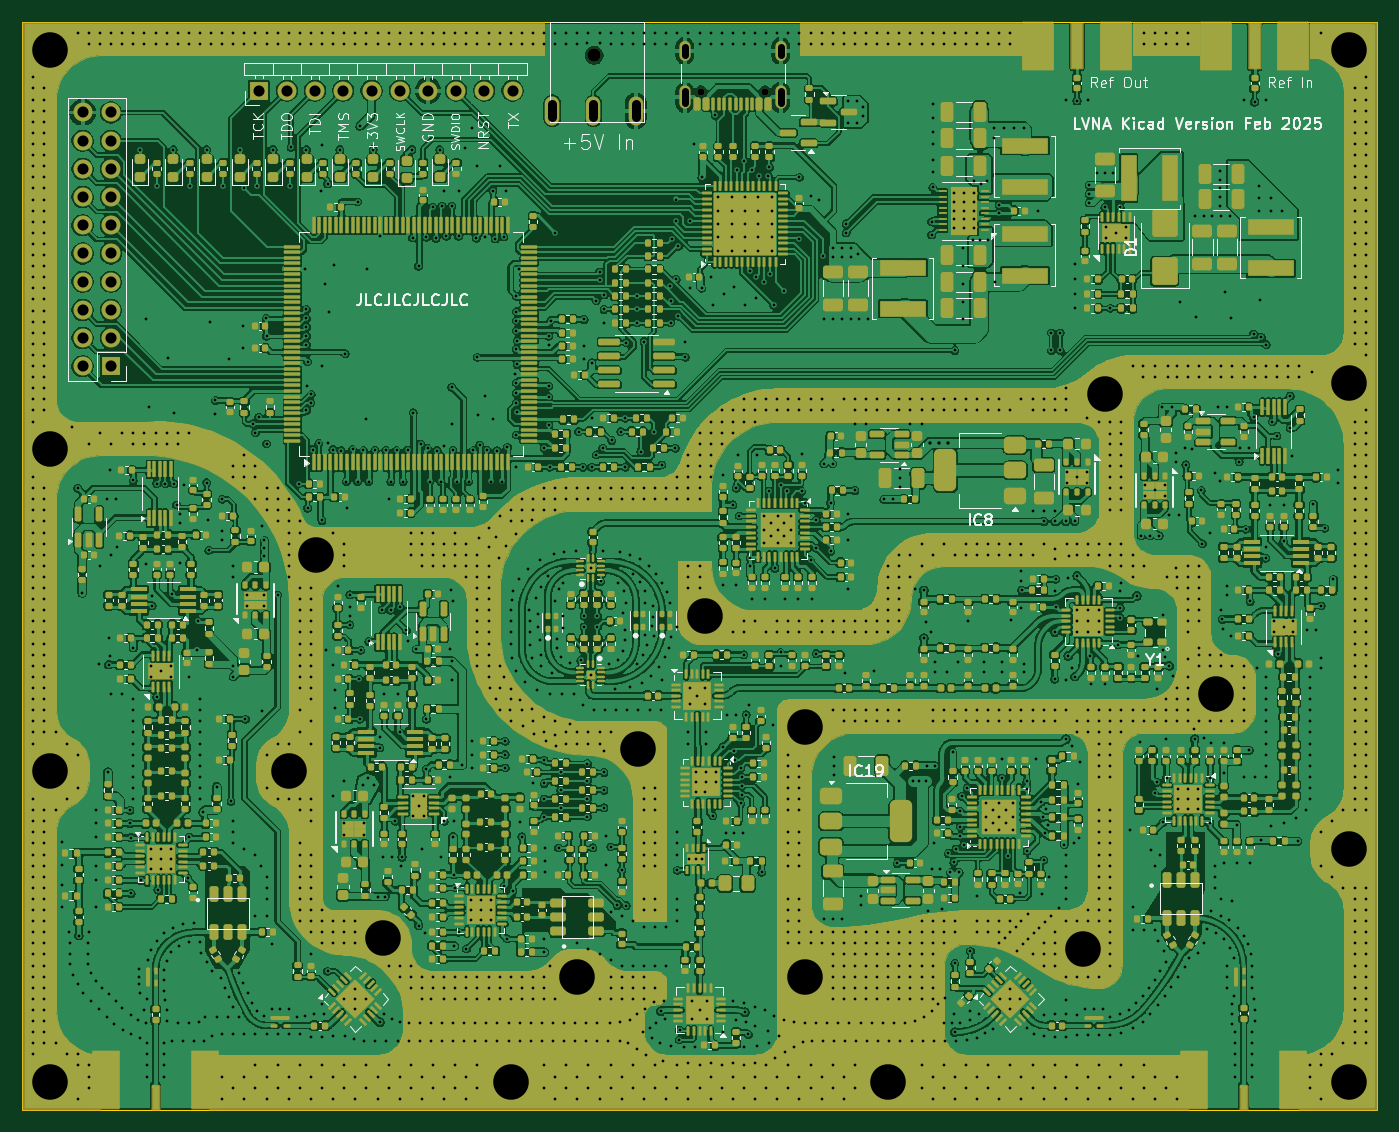
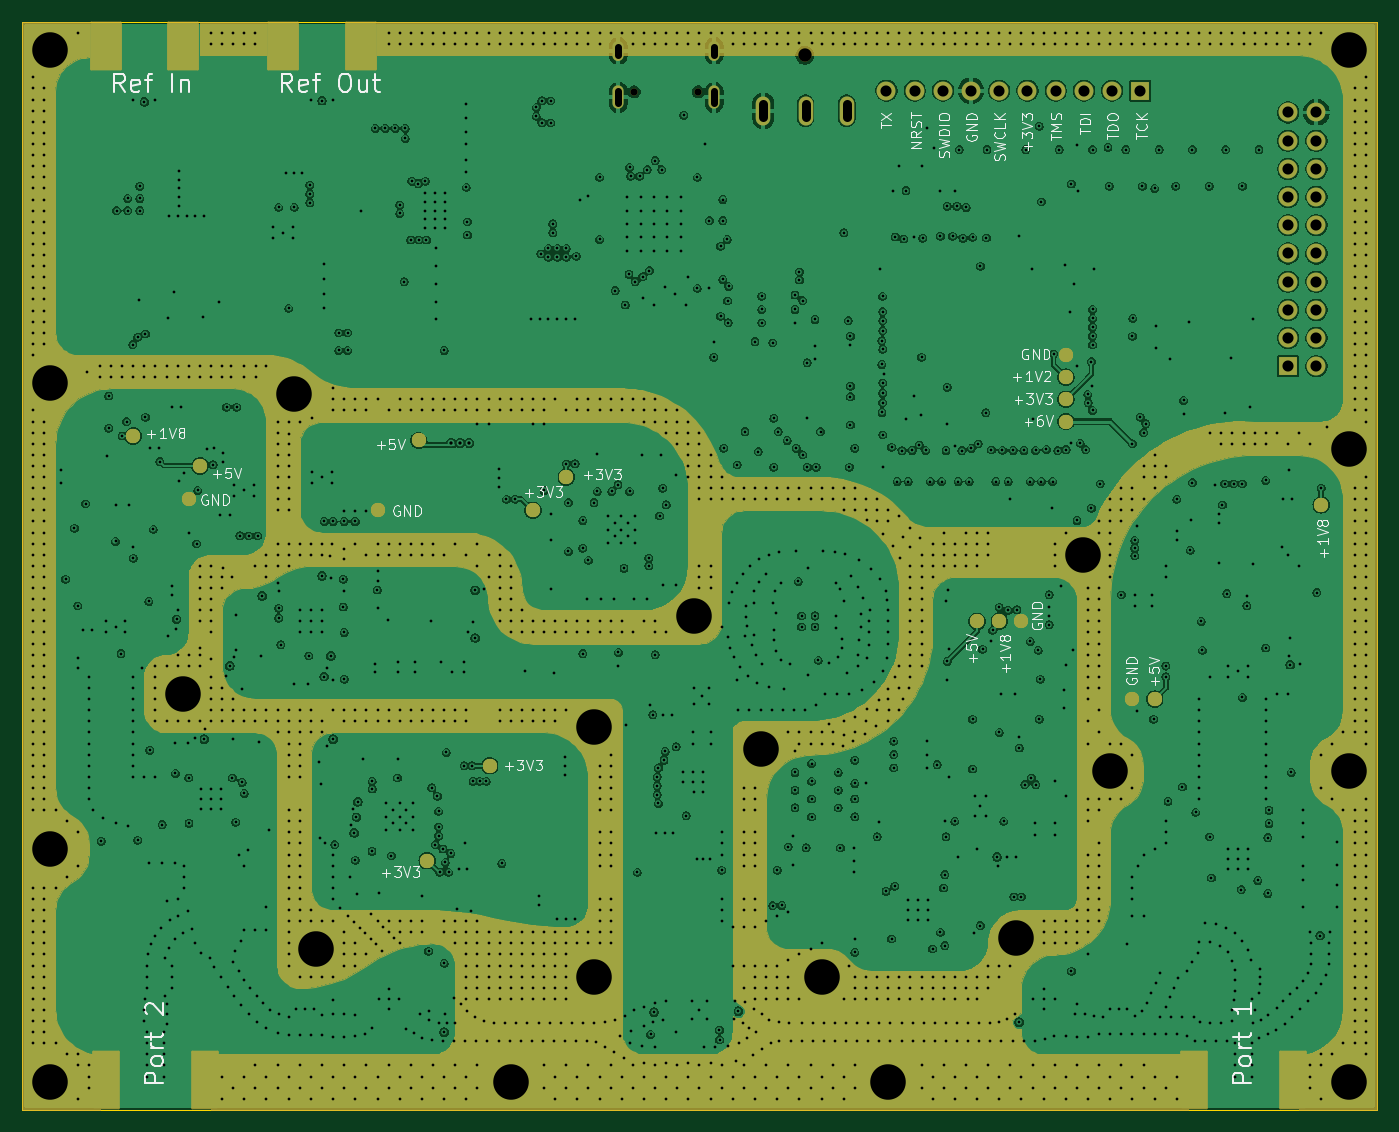
Circuit board: 11 layer files. Board 122.0 x 98.0 mm.
- bottom_copper: VNA-B_Cu.gbl (529485 bytes)
- bottom_mask: VNA-B_Mask.gbs (59462 bytes)
- paste: VNA-B_Paste.gbp (795 bytes)
- bottom_silk: VNA-B_Silkscreen.gbo (51229 bytes)
- outline: VNA-Edge_Cuts.gm1 (688 bytes)
- top_copper: VNA-F_Cu.gtl (1542405 bytes)
- top_mask: VNA-F_Mask.gts (124404 bytes)
- paste: VNA-F_Paste.gtp (71553 bytes)
- top_silk: VNA-F_Silkscreen.gto (121748 bytes)
- drill: VNA-NPTH.drl (441 bytes)
- drill: VNA-PTH.drl (52198 bytes)

=== bottom_copper: VNA-B_Cu.gbl (529485 bytes, source omitted) ===
=== bottom_mask: VNA-B_Mask.gbs (59462 bytes, source omitted) ===
=== paste: VNA-B_Paste.gbp ===
%TF.GenerationSoftware,KiCad,Pcbnew,10.0.7*%
%TF.CreationDate,2026-11-07T18:49:55+03:00*%
%TF.ProjectId,VNA,564e412e-6b69-4636-9164-5f7063625858,rev?*%
%TF.SameCoordinates,PX535a28cPY8422900*%
%TF.FileFunction,Paste,Bot*%
%TF.FilePolarity,Positive*%
%FSLAX46Y46*%
G04 Gerber Fmt 4.6, Leading zero omitted, Abs format (unit mm)*
G04 Created by KiCad (PCBNEW 10.0.7) date 2026-11-07 18:49:55*
%MOMM*%
%LPD*%
G01*
G04 APERTURE LIST*
%ADD10R,2.286000X5.080000*%
%ADD11R,2.667000X4.191000*%
G04 APERTURE END LIST*
D10*
%TO.C,J2*%
X94981500Y-137888200D03*
X103820700Y-137888200D03*
%TD*%
%TO.C,J3*%
X192981500Y-137888200D03*
X201820700Y-137888200D03*
%TD*%
D11*
%TO.C,X2*%
X185895700Y-44769000D03*
X178906500Y-44769000D03*
%TD*%
%TO.C,X1*%
X201895700Y-44769000D03*
X194906500Y-44769000D03*
%TD*%
M02*

=== bottom_silk: VNA-B_Silkscreen.gbo (51229 bytes, source omitted) ===
=== outline: VNA-Edge_Cuts.gm1 ===
%TF.GenerationSoftware,KiCad,Pcbnew,10.0.7*%
%TF.CreationDate,2026-11-07T18:49:55+03:00*%
%TF.ProjectId,VNA,564e412e-6b69-4636-9164-5f7063625858,rev?*%
%TF.SameCoordinates,PX535a28cPY8422900*%
%TF.FileFunction,Profile,NP*%
%FSLAX46Y46*%
G04 Gerber Fmt 4.6, Leading zero omitted, Abs format (unit mm)*
G04 Created by KiCad (PCBNEW 10.0.7) date 2026-11-07 18:49:55*
%MOMM*%
%LPD*%
G01*
G04 APERTURE LIST*
%TA.AperFunction,Profile*%
%ADD10C,0.050000*%
%TD*%
G04 APERTURE END LIST*
D10*
X209401100Y-42553600D02*
X87401100Y-42553600D01*
X87401100Y-140553600D02*
X209401100Y-140553600D01*
X87401100Y-42553600D02*
X87401100Y-140553600D01*
X209401100Y-140553600D02*
X209401100Y-42553600D01*
M02*

=== top_copper: VNA-F_Cu.gtl (1542405 bytes, source omitted) ===
=== top_mask: VNA-F_Mask.gts (124404 bytes, source omitted) ===
=== paste: VNA-F_Paste.gtp (71553 bytes, source omitted) ===
=== top_silk: VNA-F_Silkscreen.gto (121748 bytes, source omitted) ===
=== drill: VNA-NPTH.drl ===
M48
; DRILL file KiCad 10.0.7 date 2026-11-07T18:50:00
; FORMAT={-:-/ absolute / metric / decimal}
; #@! TF.CreationDate,2026-11-07T18:50:00+03:00
; #@! TF.GenerationSoftware,Kicad,Pcbnew,10.0.7
; #@! TF.FileFunction,NonPlated,1,6,NPTH
FMAT,2
METRIC
; #@! TA.AperFunction,NonPlated,NPTH,ComponentDrill
T1C0.650
; #@! TA.AperFunction,NonPlated,NPTH,ComponentDrill
T2C1.200
%
G90
G05
T1
X148.51Y-48.855
X154.29Y-48.855
T2
X138.901Y-45.554
M30

=== drill: VNA-PTH.drl (52198 bytes, source omitted) ===
